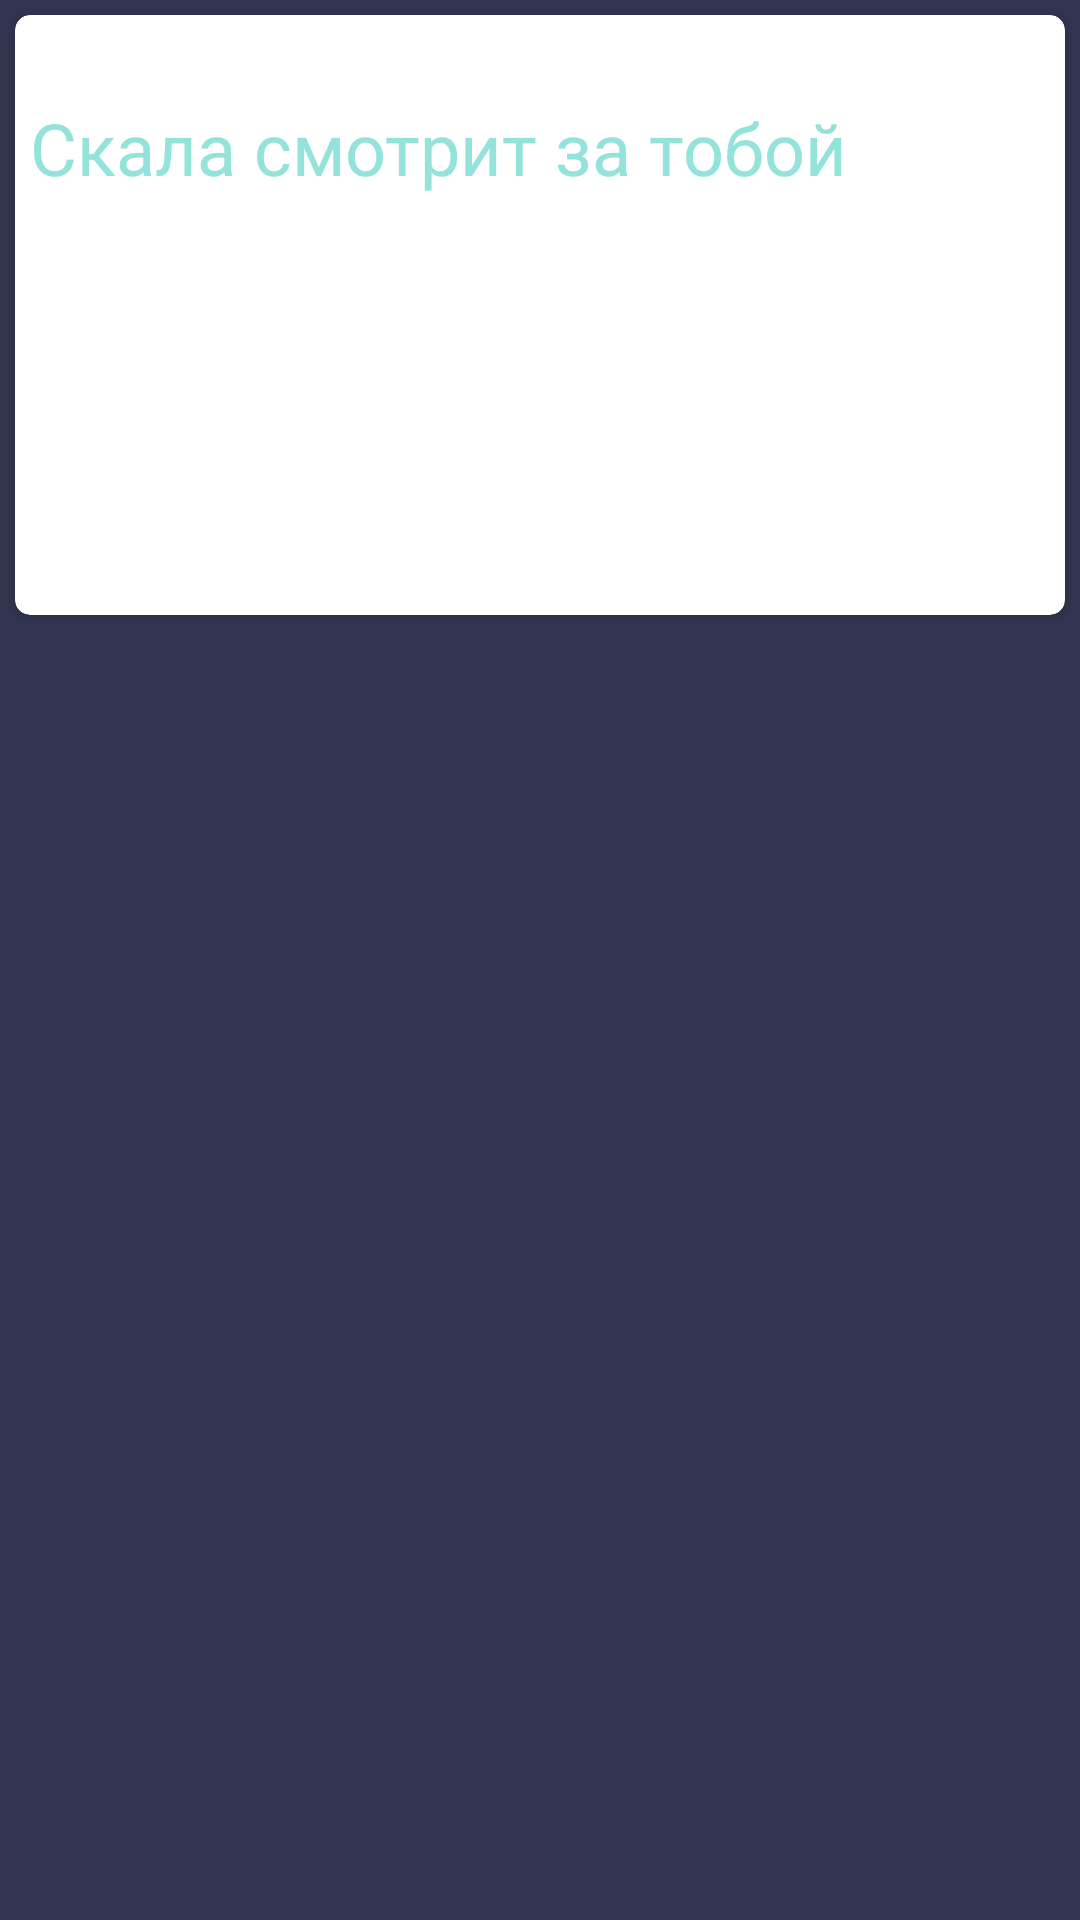

Write the Android layout XML for this screen, with the resource values it uses.
<!-- AndroidManifest.xml: application theme Base.Theme.FitnessApp -->
<!-- res/layout/fragment_days.xml -->
<?xml version="1.0" encoding="utf-8"?>
<androidx.constraintlayout.widget.ConstraintLayout xmlns:android="http://schemas.android.com/apk/res/android"
    xmlns:app="http://schemas.android.com/apk/res-auto"
    xmlns:tools="http://schemas.android.com/tools"
    android:layout_width="match_parent"
    android:layout_height="match_parent"
    android:background="@color/mainTheme"
    tools:context=".fragments.DaysFragment">


    <androidx.recyclerview.widget.RecyclerView
        android:id="@+id/rcView"
        android:layout_width="0dp"
        android:layout_height="0dp"
        android:layout_marginStart="5dp"
        android:layout_marginEnd="5dp"
        android:layout_marginBottom="5dp"
        app:layout_constraintBottom_toBottomOf="parent"
        app:layout_constraintEnd_toEndOf="parent"
        app:layout_constraintStart_toStartOf="parent"
        app:layout_constraintTop_toBottomOf="@+id/cardView" />

    <androidx.cardview.widget.CardView
        android:id="@+id/cardView"
        android:layout_width="0dp"
        android:layout_height="200dp"
        android:layout_margin="5dp"
        app:cardCornerRadius="5dp"
        app:layout_constraintEnd_toEndOf="parent"
        app:layout_constraintStart_toStartOf="parent"
        app:layout_constraintTop_toTopOf="parent">

        <androidx.constraintlayout.widget.ConstraintLayout
            android:layout_width="match_parent"
            android:layout_height="match_parent">

            <ImageView
                android:id="@+id/imageView4"
                android:layout_width="wrap_content"
                android:layout_height="wrap_content"
                android:background="@color/action_bar"
                android:scaleType="matrix"
                android:src="@drawable/pngegg"
                app:layout_constraintStart_toStartOf="parent"
                app:layout_constraintTop_toTopOf="parent" />

            <TextView
                android:id="@+id/textView"
                android:layout_width="wrap_content"
                android:layout_height="wrap_content"
                android:layout_marginTop="28dp"
                android:fontFamily="sans-serif-thin"
                android:text="@string/slogan"
                android:textColor="#93E3DA"
                android:textSize="24sp"
                android:textStyle="bold"
                app:layout_constraintEnd_toEndOf="parent"
                app:layout_constraintHorizontal_bias="0.064"
                app:layout_constraintStart_toStartOf="parent"
                app:layout_constraintTop_toTopOf="parent" />

            <ProgressBar
                android:id="@+id/progressBar"
                style="?android:attr/progressBarStyleHorizontal"
                android:layout_width="0dp"
                android:layout_height="wrap_content"
                android:layout_marginStart="10dp"
                android:layout_marginEnd="10dp"
                android:progress="50"
                android:progressTint="@color/mainPrimary"
                android:scaleY="3"
                app:layout_constraintBottom_toBottomOf="@+id/imageView4"
                app:layout_constraintEnd_toEndOf="@+id/imageView4"
                app:layout_constraintStart_toStartOf="@+id/imageView4" />

            <TextView
                android:id="@+id/tvRestDays"
                android:layout_width="wrap_content"
                android:layout_height="wrap_content"
                android:layout_marginBottom="5dp"
                android:fontFamily="sans-serif-smallcaps"
                android:padding="5dp"
                android:text="Осталось 20 дней"
                android:textColor="#93E3DA"
                android:textSize="24sp"
                android:textStyle="bold"
                app:layout_constraintBottom_toTopOf="@+id/progressBar"
                app:layout_constraintEnd_toEndOf="@+id/progressBar"
                app:layout_constraintStart_toStartOf="@+id/progressBar" />
        </androidx.constraintlayout.widget.ConstraintLayout>
    </androidx.cardview.widget.CardView>
</androidx.constraintlayout.widget.ConstraintLayout>
<!-- resources referenced by this layout -->
<resources>
  <color name="action_bar">#4F5680</color>
  <color name="mainPrimary">#2FEABE</color>
  <color name="mainTheme">#313550</color>
  <string name="slogan">Скала смотрит за тобой</string>
  <style name="Base.Theme.FitnessApp" parent="Theme.Material3.DayNight">
          
          
          <item name="android:windowFullscreen">true</item>
          <item name="colorPrimary">@color/action_bar</item>
  
      </style>
</resources>
